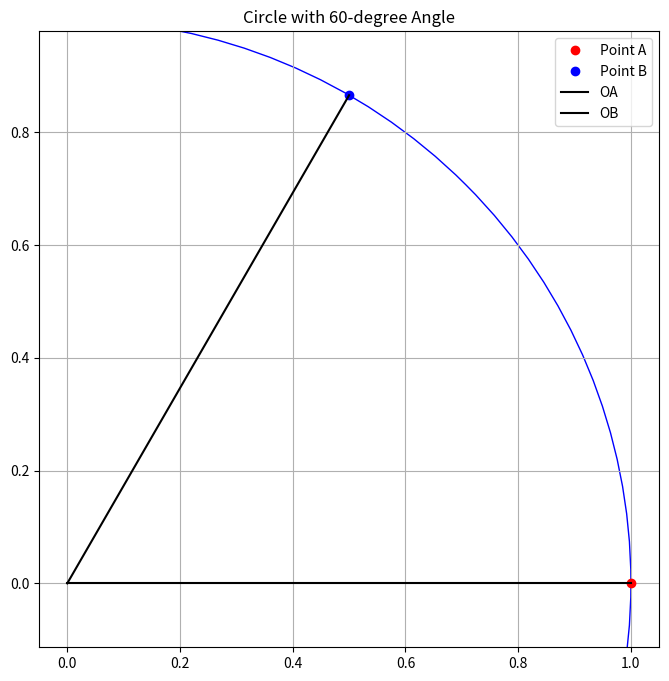

The matplotlib source for this figure:
import matplotlib.pyplot as plt
import numpy as np

# Define the radius of the circle
radius = 1

# Calculate coordinates of point A (on the x-axis)
x_A, y_A = radius, 0

# Calculate coordinates of point B (60 degrees from A)
angle = np.radians(60) # Convert 60 degrees to radians
x_B, y_B = radius * np.cos(angle), radius * np.sin(angle)

# Create a figure and a set of subplots with a larger size
fig, ax = plt.subplots(figsize=(8, 8)) # Increase figure size

# Plot the circle
circle = plt.Circle((0, 0), radius, fill=False, color='blue')
ax.add_artist(circle)

# Plot points A and B
ax.plot(x_A, y_A, 'ro', label='Point A') # 'ro' means red dot
ax.plot(x_B, y_B, 'bo', label='Point B') # 'bo' means blue dot

# Draw lines from center to points A and B
ax.plot([0, x_A], [0, y_A], 'k-', label='OA') # 'k-' means black line
ax.plot([0, x_B], [0, y_B], 'k-', label='OB') # 'k-' means black line

# Set the limits to ensure the entire circle is visible
ax.set_xlim(-radius * 10, radius * 10)
ax.set_ylim(-radius * 10, radius * 10)

# Add a title and a legend
ax.set_title('Circle with 60-degree Angle')
ax.legend()

# Display the plot
plt.grid(True)
plt.axis('equal')
plt.show()
